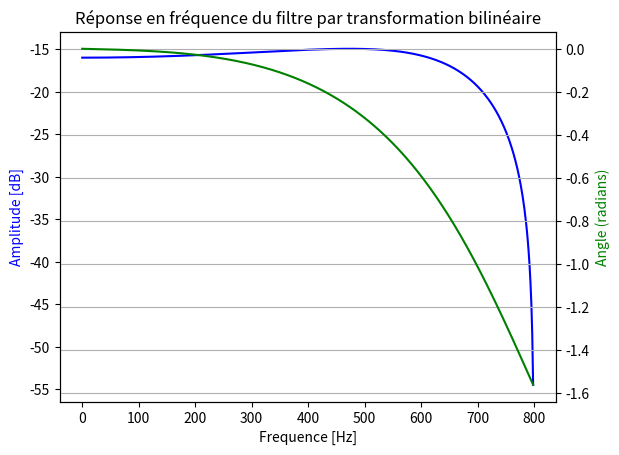
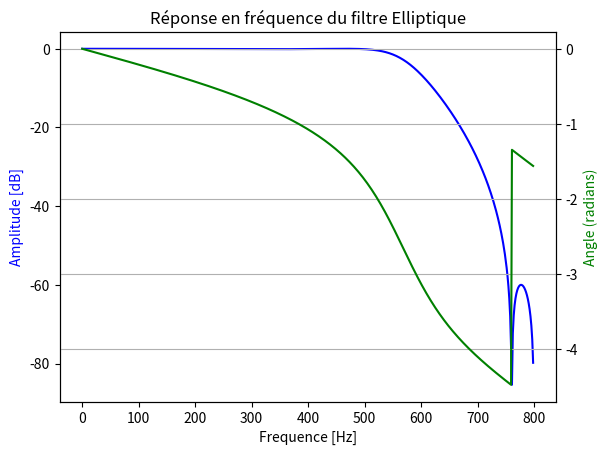

These charts were generated, in order, by the following Python code:
import matplotlib.image as mpimg
import matplotlib.pyplot as plt
import numpy as np
from scipy import signal

def plotFreqz(num, den, title, Fe, displayAngle=True):
    w, h = signal.freqz(num, den)
    fig, ax1 = plt.subplots()
    ax1.set_title(title)
    ax1.plot(w*Fe/(2*np.pi), 20 * np.log10(abs(h)), 'b')
    ax1.set_ylabel('Amplitude [dB]', color='b')
    ax1.set_xlabel('Frequence [Hz]')

    if displayAngle:
        ax2 = ax1.twinx()
        angles = np.unwrap(np.angle(h))
        ax2.plot(w*Fe/(2*np.pi), angles, 'g')
        ax2.set_ylabel('Angle (radians)', color='g')
        ax2.grid()
        ax2.axis('tight')

    return


def filtre_transformation_bilineaire():
    print("===== Filtrage par transformation bilinéaire =====")
    # Aucune idée si ce résultat là est bon, à vérifier
    num = [0.139, 0.139]
    den = [1, 0.649, 0.099]

    plotFreqz(num, den, "Réponse en fréquence du filtre par transformation bilinéaire", 1600)

    return


def filtre_python():
    print("===== Filtrage avec les fonction python =====")

    # filtre butterworth
    order_butter, wn_butter = signal.buttord(wp=500, ws=750, gpass=0.2, gstop=60, analog=False, fs=1600)
    print("Ordre du filtre butterworth: ", order_butter)

    # filtre chebyshev type 1
    order_cheby1, wn_cheby1 = signal.cheb1ord(wp=500, ws=750, gpass=0.2, gstop=60, analog=False, fs=1600)
    print("Ordre du filtre chebyshev type 1: ", order_cheby1)

    # filtre chebyshev type 2
    order_cheby2, wn_cheby2 = signal.cheb2ord(wp=500, ws=750, gpass=0.2, gstop=60, analog=False, fs=1600)
    print("Ordre du filtre chebyshev type 2: ", order_cheby2)

    # filtre elliptique
    order_ellip, wn_ellip = signal.ellipord(wp=500, ws=750, gpass=0.2, gstop=60, analog=False, fs=1600)
    print("Ordre du filtre elliptique: ", order_ellip)

    # Le filtre elliptique est celui ayant le plus petit ordre, on fait donc un filtre elliptique
    num, den = signal.ellip(N=order_ellip, rp=0.1, rs=60, Wn=500, btype='lowpass', analog=False, output='ba', fs=1600)

    plotFreqz(num, den, "Réponse en fréquence du filtre Elliptique", 1600)

    return


if __name__ == "__main__":
    print("Début du script...")

    filtre_transformation_bilineaire()
    filtre_python()

    plt.show()